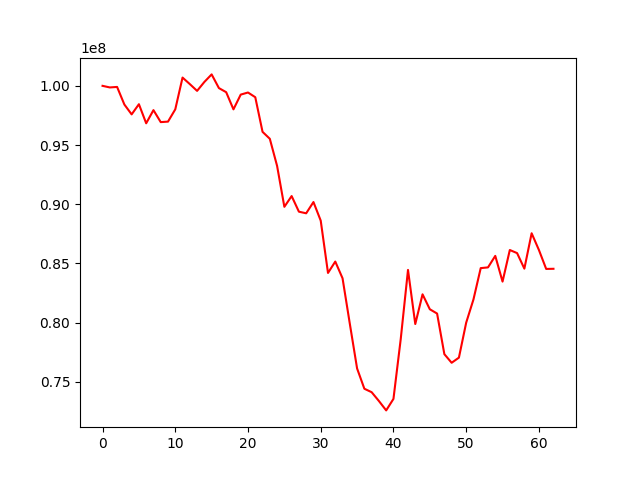

The data file committed next to this chart (first rows):
, 0
0, 100000000
1, 99865522
2, 99908286
3, 98423634
4, 97591178
5, 98449028
6, 96836901
7, 97949610
8, 96936730
9, 96978844
10, 98015093
11, 100698745
12, 100147974
13, 99575763
14, 100328307
15, 100966516
16, 99811107
17, 99463470
18, 98014599
19, 99260799
20, 99437009
21, 99040160
22, 96115702
23, 95528805
24, 93237786
25, 89783150
26, 90691863
27, 89372568
28, 89235654
29, 90186703
30, 88614920
31, 84198735
32, 85160162
33, 83747818
34, 79907575
35, 76131066
36, 74419226
37, 74127892
38, 73383025
39, 72589946
40, 73561592
41, 78610763
42, 84453172
43, 79883031
44, 82392707
45, 81132128
46, 80769426
47, 77339196
48, 76612344
49, 77045141
50, 79998602
51, 81958456
52, 84606777
53, 84667134
54, 85639315
55, 83468195
56, 86136309
57, 85873909
58, 84561616
59, 87549712
... 3 more rows
